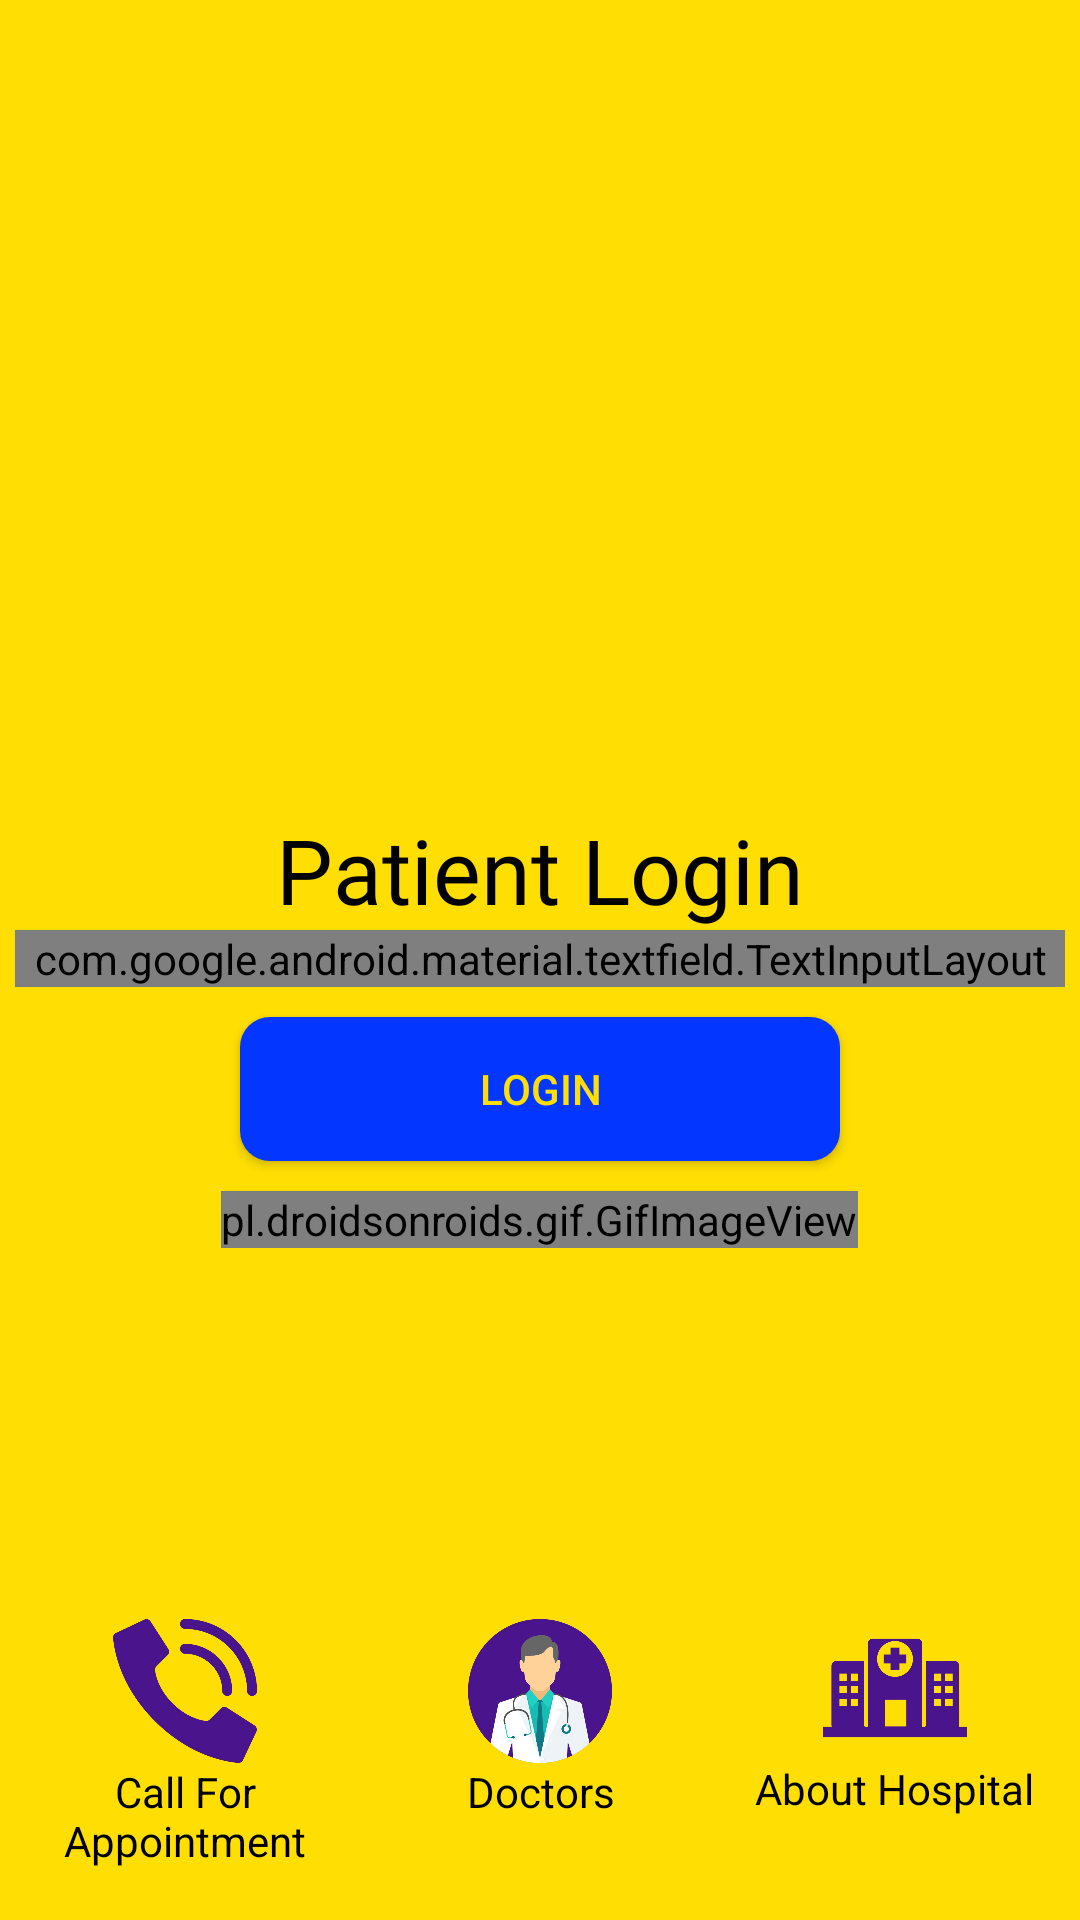

Android layout source for this screen:
<!-- AndroidManifest.xml: activity theme NoActionBar -->
<!-- res/layout/activity_main.xml -->
<?xml version="1.0" encoding="utf-8"?>
<LinearLayout xmlns:android="http://schemas.android.com/apk/res/android"
    xmlns:app="http://schemas.android.com/apk/res-auto"
    xmlns:tools="http://schemas.android.com/tools"
    android:layout_width="match_parent"
    android:layout_height="match_parent"
    android:orientation="vertical"
    android:padding="5dp"
    android:background="#FFDE03"
    tools:context=".MainActivity">

    <ImageView
        android:src="@drawable/login_one"
        android:layout_width="match_parent"
        android:layout_height="0dp"
        android:layout_weight="2"/>

    <LinearLayout
        android:orientation="vertical"
        android:layout_width="match_parent"
        android:layout_height="0dp"
        android:layout_weight="2">

        <TextView
            android:layout_width="wrap_content"
            android:layout_height="wrap_content"
            android:layout_gravity="center"
            android:fontFamily="@font/patua_one"
            android:text="Patient Login"
            android:textColor="@android:color/background_dark"
            android:textSize="30sp" />

        <com.google.android.material.textfield.TextInputLayout
            style="@style/Widget.MaterialComponents.TextInputLayout.OutlinedBox"
            android:layout_width="match_parent"
            android:layout_height="wrap_content"
            android:hint="Phone No"
            android:textColorHint="#000000"
            app:boxStrokeColor="#0336FF">

            <com.google.android.material.textfield.TextInputEditText
                android:id="@+id/phone_tif"
                android:inputType="number"
                android:layout_width="match_parent"
                android:layout_height="wrap_content"
                android:textColor="#020202" />

        </com.google.android.material.textfield.TextInputLayout>

 
        <Button
            android:id="@+id/button_login"
            android:layout_marginTop="10dp"
            android:background="@drawable/background_login_button"
            android:layout_gravity="center_horizontal"
            android:layout_width="200dp"
            android:layout_height="wrap_content"
            android:text="Login"
            android:textColor="#FFDE03"/>

        <pl.droidsonroids.gif.GifImageView
            android:id="@+id/loader"
            android:layout_marginTop="10dp"
            android:layout_width="wrap_content"
            android:layout_height="wrap_content"
            android:src="@drawable/loader_three"
            android:layout_gravity="center_horizontal" />

   </LinearLayout>

    <LinearLayout
        android:layout_width="match_parent"
        android:layout_height="wrap_content"
        android:orientation="horizontal"
        android:layout_marginBottom="10dp"
        android:minHeight="90dp">

        <LinearLayout
            android:id="@+id/callforappointment_layout"
            android:background="@drawable/black_borders_rounded_corners"
            android:layout_width="0dp"
            android:layout_weight="1"
            android:layout_height="match_parent"
            android:orientation="vertical"
            android:padding="2dp">

            <ImageView
                android:layout_marginTop="3dp"
                android:layout_width="48dp"
                android:layout_height="48dp"
                android:src="@drawable/phone_call"
                android:contentDescription="Call For Appointment"
                android:layout_gravity="center_horizontal"/>

            <TextView
                android:layout_width="wrap_content"
                android:layout_height="wrap_content"
                android:layout_gravity="center_horizontal"
                android:text="Call For Appointment"
                android:textAlignment="center"
                android:textColor="#000000" />

        </LinearLayout>

        <LinearLayout
            android:id="@+id/doctors_layout"
            android:background="@drawable/black_borders_rounded_corners"
            android:layout_width="0dp"
            android:layout_weight="1"
            android:layout_height="match_parent"
            android:orientation="vertical"
            android:layout_marginLeft="5dp"
            android:layout_marginRight="5dp"
            android:padding="2dp">

            <ImageView
                android:layout_width="48dp"
                android:layout_height="48dp"
                android:src="@drawable/doctor"
                android:contentDescription="Call For Appointment"
                android:layout_gravity="center_horizontal"
                android:layout_marginTop="3dp"/>

            <TextView
                android:layout_width="wrap_content"
                android:layout_height="wrap_content"
                android:layout_gravity="center_horizontal"
                android:text="Doctors"
                android:textAlignment="center"
                android:textColor="#000000" />

        </LinearLayout>

        <LinearLayout
            android:id="@+id/abouthospital_layout"
            android:background="@drawable/black_borders_rounded_corners"
            android:layout_width="0dp"
            android:layout_weight="1"
            android:layout_height="match_parent"
            android:orientation="vertical"
            android:padding="1dp">

            <ImageView
                android:layout_width="48dp"
                android:layout_height="48dp"
                android:src="@drawable/hospital_buildings"
                android:layout_marginTop="3dp"
                android:contentDescription="Call For Appointment"
                android:layout_gravity="center_horizontal"/>

            <TextView
                android:layout_width="wrap_content"
                android:layout_height="wrap_content"
                android:layout_gravity="center_horizontal"
                android:text="About Hospital"
                android:textAlignment="center"
                android:textColor="#000000" />

        </LinearLayout>

    </LinearLayout>

</LinearLayout>
<!-- resources referenced by this layout -->
<resources>
  <!-- drawable background_login_button (drawable) -->
  <?xml version="1.0" encoding="utf-8"?>
  <shape xmlns:android="http://schemas.android.com/apk/res/android">
  
      <solid android:color="#0336FF"/>
      <stroke android:width="0dp" android:color="#000000" />
      <corners  android:radius="10dp" />
      <padding android:left="0dp" android:top="0dp" android:right="0dp" android:bottom="0dp" />
  
  
  </shape>
  <!-- drawable doctor: png bitmap (drawable-v24, 40787 bytes) -->
  <!-- drawable hospital_buildings: png bitmap (drawable-v24, 4813 bytes) -->
  <!-- drawable loader_three: gif bitmap (drawable-v24, 8654 bytes) -->
  <!-- drawable phone_call: png bitmap (drawable-v24, 24351 bytes) -->
  <style name="NoActionBar" parent="Theme.AppCompat.Light.NoActionBar">
  
      </style>
</resources>
